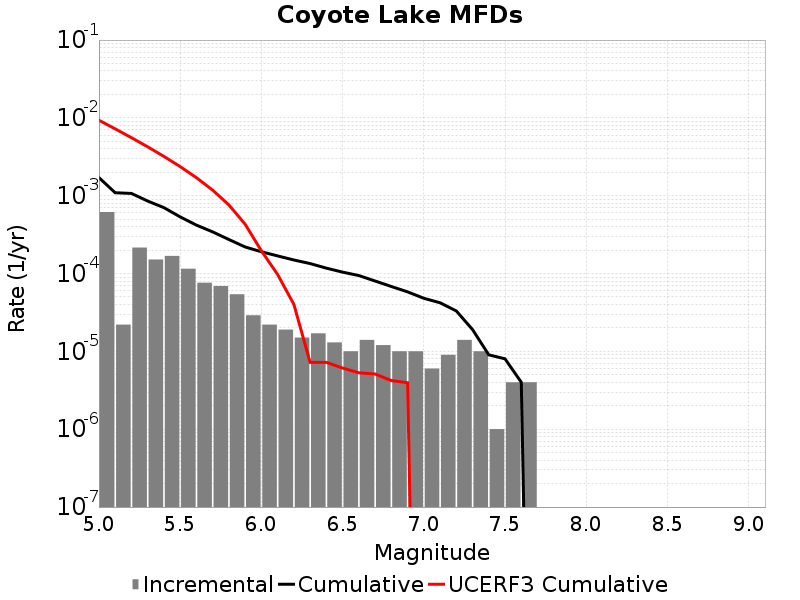

Source data for this figure (header and first rows):
Magnitude, Incremental Rate, Cumulative Rate, UCERF3 Cumulative Rate
5.05, 6.1685004E-4, 0.001709, 0.009324
5.15, 2.206618E-5, 0.001092, 0.007231
5.25, 2.1564677E-4, 0.00107, 0.005569
5.35, 1.5145424E-4, 8.54563E-4, 0.004249
5.45, 1.6850539E-4, 7.031088E-4, 0.0032
5.55, 1.15345945E-4, 5.346034E-4, 0.002367
5.65, 7.622862E-5, 4.1925744E-4, 0.001705
5.75, 6.920757E-5, 3.430288E-4, 0.001179
5.85, 5.4162443E-5, 2.7382124E-4, 7.6189905E-4
5.95, 2.9087238E-5, 2.196588E-4, 4.3024943E-4
6.05, 2.206618E-5, 1.9057156E-4, 1.9608026E-4
6.15, 1.9057155E-5, 1.6850539E-4, 9.729074E-5
6.25, 1.5045123E-5, 1.4944823E-4, 4.020683E-5
6.35, 1.705114E-5, 1.344031E-4, 7.231951E-6
6.45, 1.3039107E-5, 1.1735196E-4, 7.229863E-6
6.55, 1.0030082E-5, 1.0431286E-4, 6.112142E-6
6.65, 1.4042115E-5, 9.4282776E-5, 5.309038E-6
6.75, 1.2036098E-5, 8.024066E-5, 5.12124E-6
6.85, 1.0030082E-5, 6.820456E-5, 4.219394E-6
6.95, 1.0030082E-5, 5.8174475E-5, 3.959554E-6
7.05, 6.018049E-6, 4.8144393E-5, 0.0
7.15, 9.027074E-6, 4.2126347E-5, 0.0
7.25, 1.4042115E-5, 3.309927E-5, 0.0
7.35, 1.0030082E-5, 1.9057155E-5, 0.0
7.45, 1.0030083E-6, 9.027074E-6, 0.0
7.55, 4.012033E-6, 8.024066E-6, 0.0
7.65, 4.012033E-6, 4.012033E-6, 0.0
7.75, 0.0, 0.0, 0.0
7.85, 0.0, 0.0, 0.0
7.95, 0.0, 0.0, 0.0
8.05, 0.0, 0.0, 0.0
8.15, 0.0, 0.0, 0.0
8.25, 0.0, 0.0, 0.0
8.35, 0.0, 0.0, 0.0
8.45, 0.0, 0.0, 0.0
8.55, 0.0, 0.0, 0.0
8.65, 0.0, 0.0, 0.0
8.75, 0.0, 0.0, 0.0
8.85, 0.0, 0.0, 0.0
8.95, 0.0, 0.0, 0.0
9.05, 0.0, 0.0, 0.0
